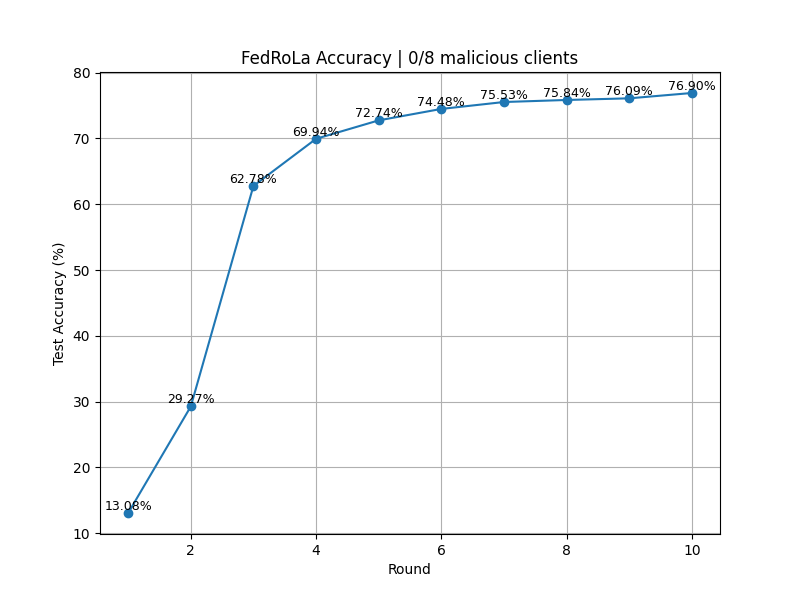

Data behind this chart, as committed beside it:
Round, TestAccuracy
1, 13.08
2, 29.27
3, 62.78
4, 69.94
5, 72.74
6, 74.48
7, 75.53
8, 75.84
9, 76.09
10, 76.9
